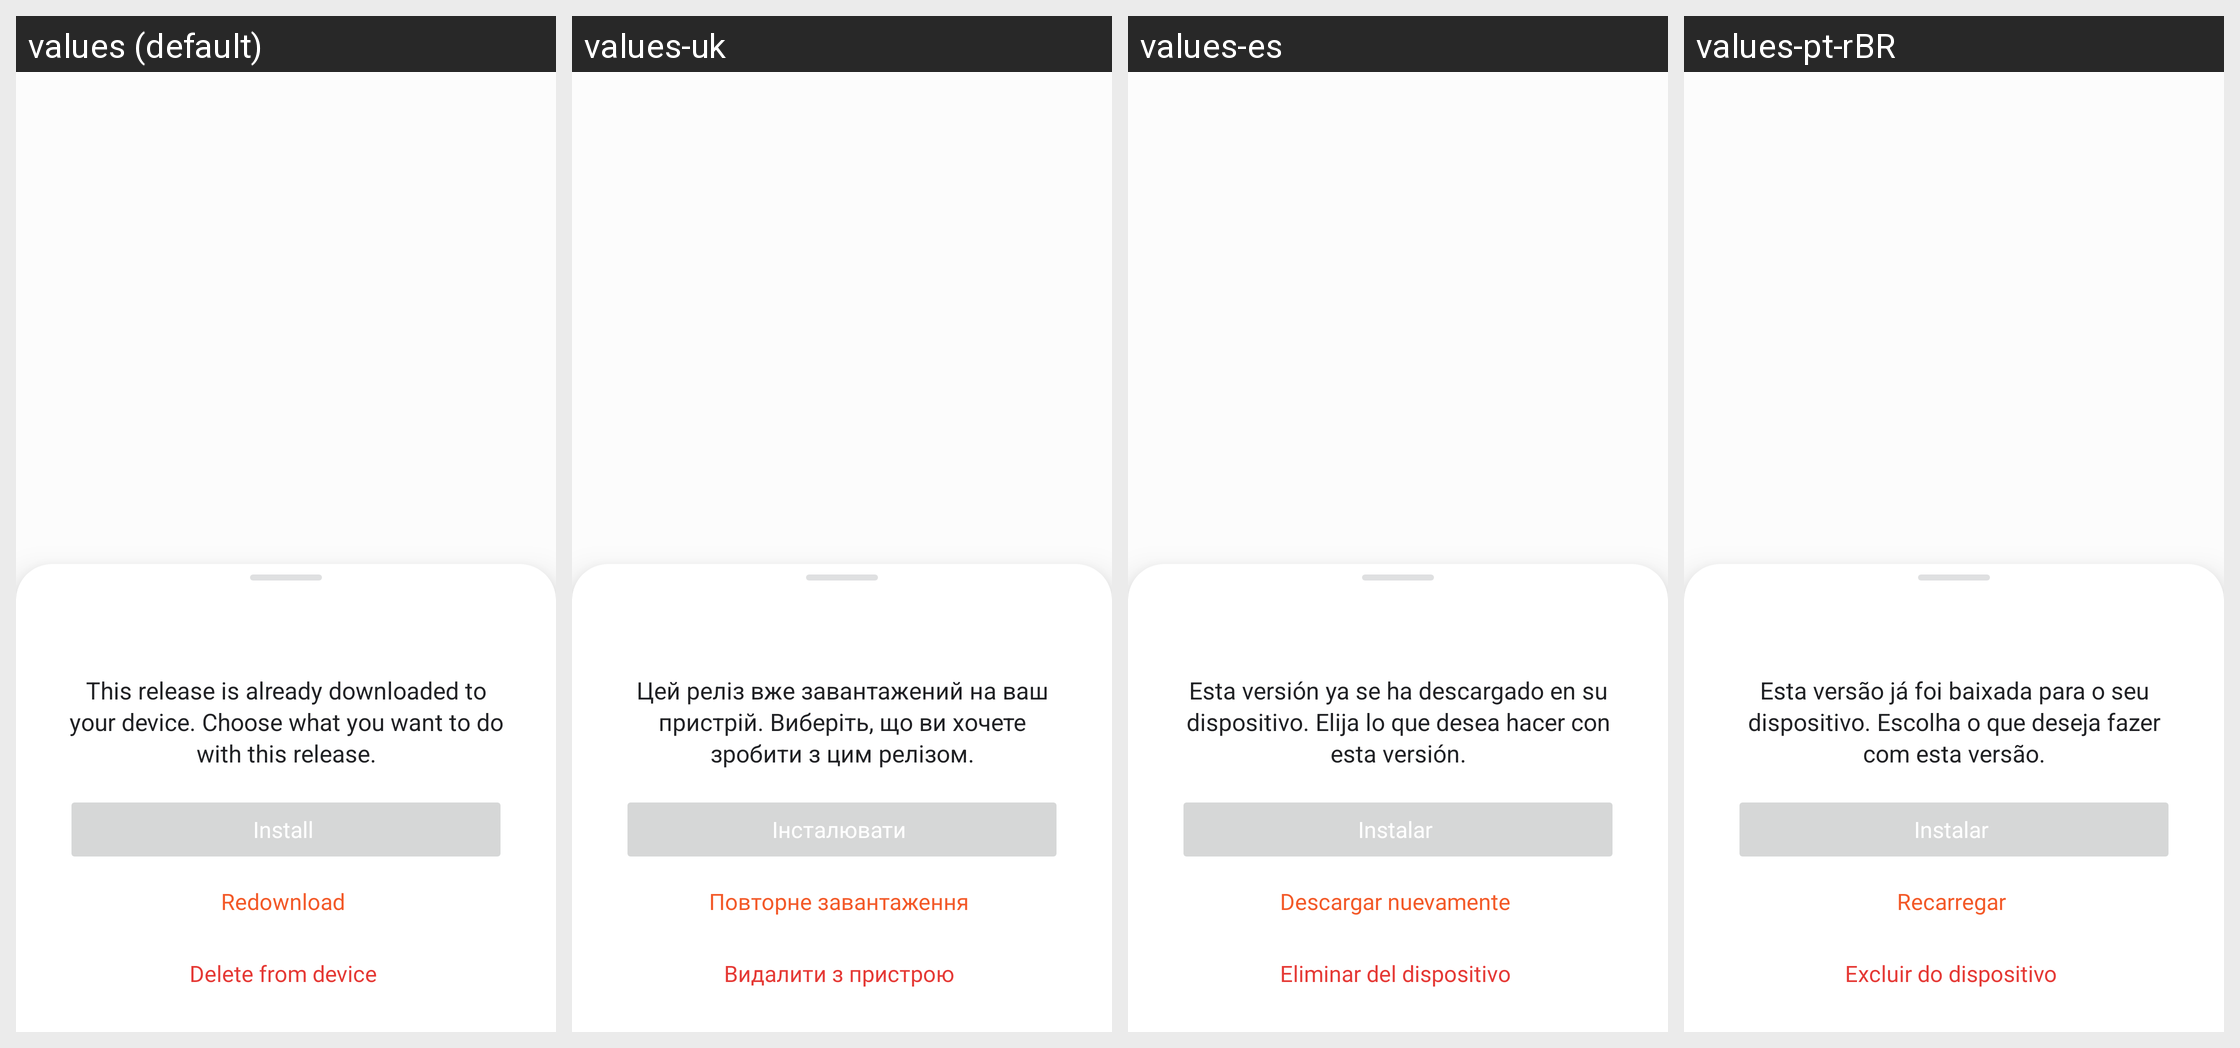

The Android screen above is rendered under several locales of the same app. Produce the string resources it draws, with the default and per-locale values.
Android screen res/layout/dialog_rel_exists.xml rendered under 4 locales, left to right: values (default), values-uk, values-es, values-pt-rBR. Device: Nexus 5 (rendered at 1080×1920; each locale shown at half size, 540×960, under a caption strip naming it); theme Theme.OrangeFox.
Other locales in the repository, not shown: values-ar, values-de, values-el, values-fr, values-he, values-it, values-pl, values-pt, values-ru, values-ta, values-th, values-ur, values-ur-rIN, values-zh, values-zh-rCN, values-zh-rTW.
Strings drawn on this screen, with the default value and each locale's value (text and hints the layout hard-codes, and strings that could not be matched under every locale, appear in the picture but are not listed):

inst_file_found
  values: This release is already downloaded to your device. Choose what you want to do with this release.
  values-uk: Цей реліз вже завантажений на ваш пристрій. Виберіть, що ви хочете зробити з цим релізом.
  values-es: Esta versión ya se ha descargado en su dispositivo. Elija lo que desea hacer con esta versión.
  values-pt-rBR: Esta versão já foi baixada para o seu dispositivo. Escolha o que deseja fazer com esta versão.

ex_install_local
  values: Install
  values-uk: Інсталювати
  values-es: Instalar
  values-pt-rBR: Instalar

ex_redownload
  values: Redownload
  values-uk: Повторне завантаження
  values-es: Descargar nuevamente
  values-pt-rBR: Recarregar

ex_delete
  values: Delete from device
  values-uk: Видалити з пристрою
  values-es: Eliminar del dispositivo
  values-pt-rBR: Excluir do dispositivo
